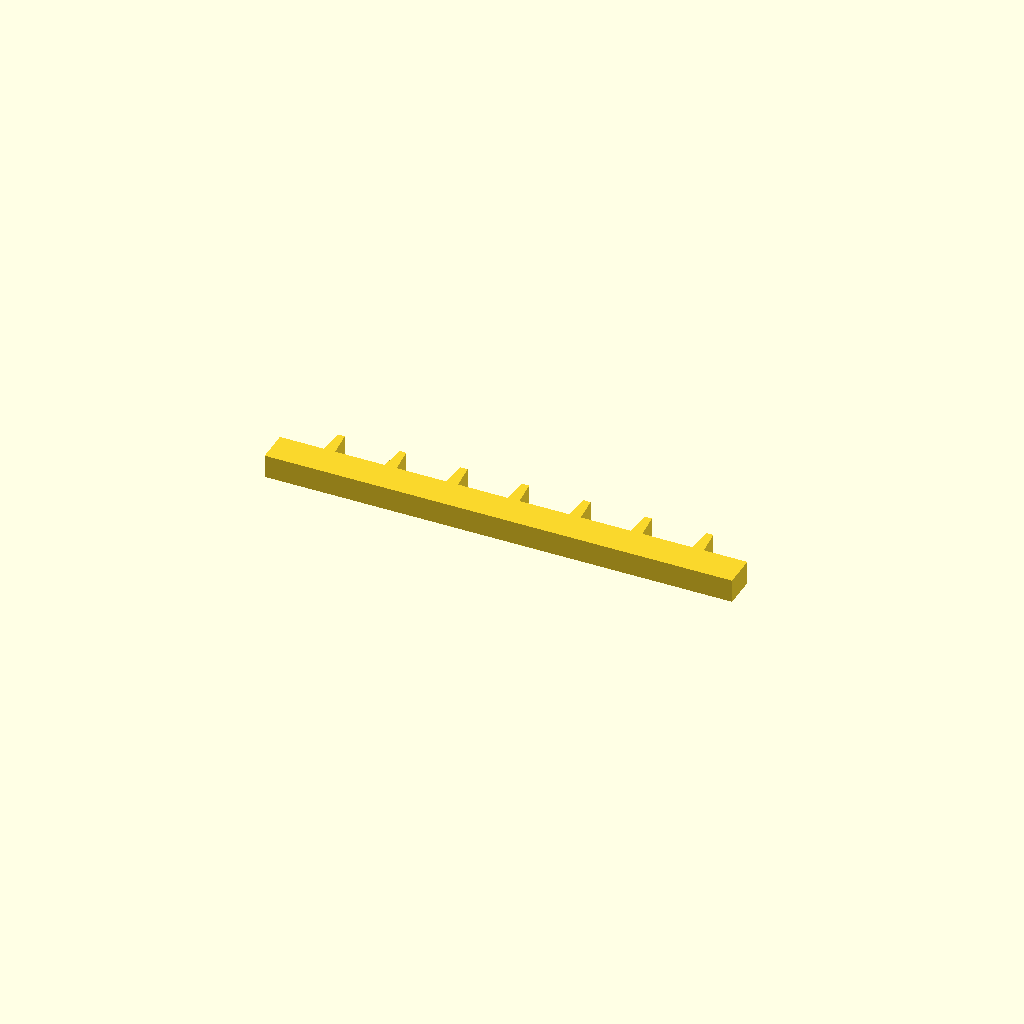
Cell 1: rendered with the file's own defaults.
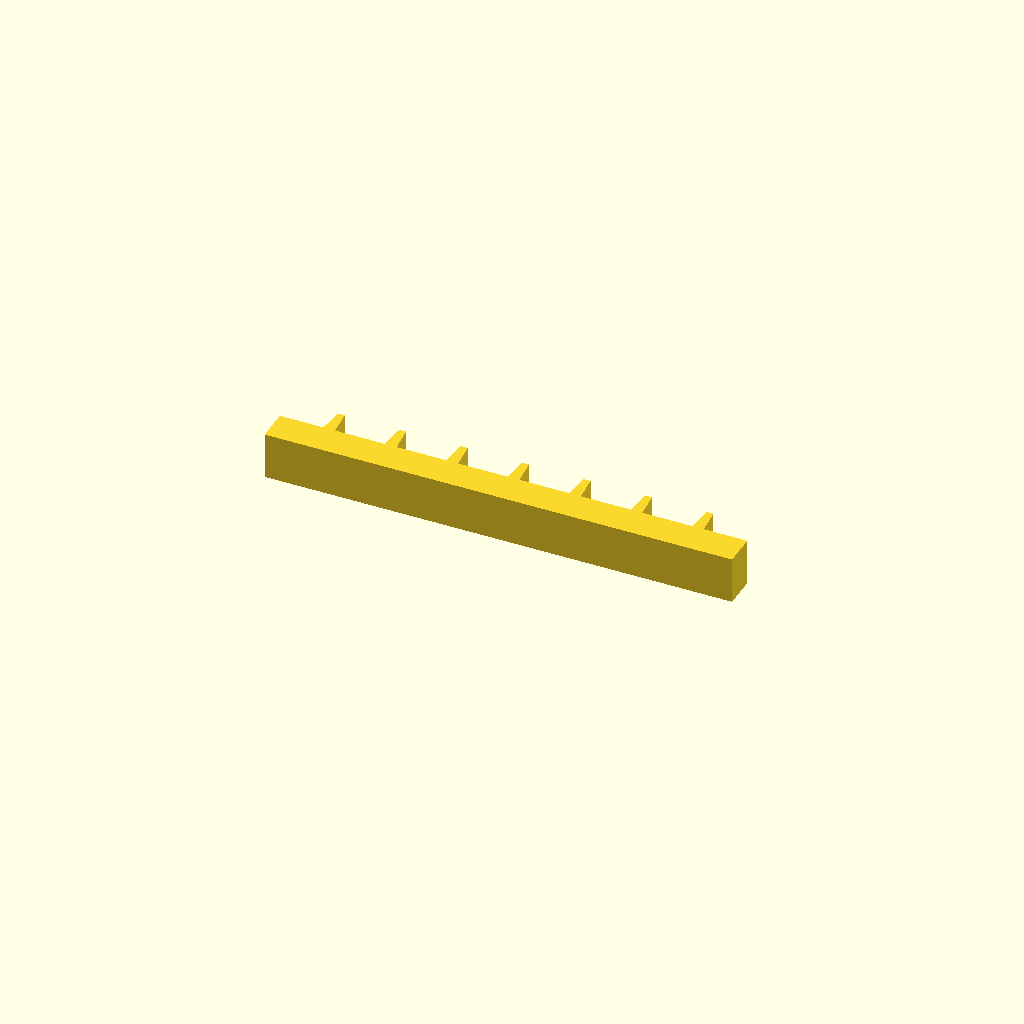
Cell 2 — profile_height set to 20, the other parameters unchanged.
All cells are drawn from one camera (rotation 55°, 0°, 25°, orthographic, colour scheme Cornfield), so only the parameter changes between them.
The OpenSCAD source (optional_data/data/sketch1/rackbars/part_0072.scad):
$fn = 32;

// ----------------------------------------------------------------------
// Gear rack: 7 teeth on a 200 mm bar, pitch 26.29 mm
// ----------------------------------------------------------------------

// --- parameters (mm) ---
profile_height = 10;      // extrusion height
profile_points = 32;      // points of the closed outline

profile = [[0, 0], [200, 0], [200, 14], [181.357, 14], [180.357, 25], [177.357, 25], [176.357, 14], [155.071, 14], [154.071, 25], [151.071, 25], [150.071, 14], [128.786, 14], [127.786, 25], [124.786, 25], [123.786, 14], [102.5, 14], [101.5, 25], [98.5, 25], [97.5, 14], [76.214, 14], [75.214, 25], [72.214, 25], [71.214, 14], [49.929, 14], [48.929, 25], [45.929, 25], [44.929, 14], [23.643, 14], [22.643, 25], [19.643, 25], [18.643, 14], [0, 14]];  // single closed polygon, 32 points, counter clockwise

// --- the one profile operation ---
linear_extrude(height = profile_height) polygon(points = profile);
Parameter table extracted from the source (name, type, default, range or options):
profile_height: number, default 10
profile_points: number, default 32
